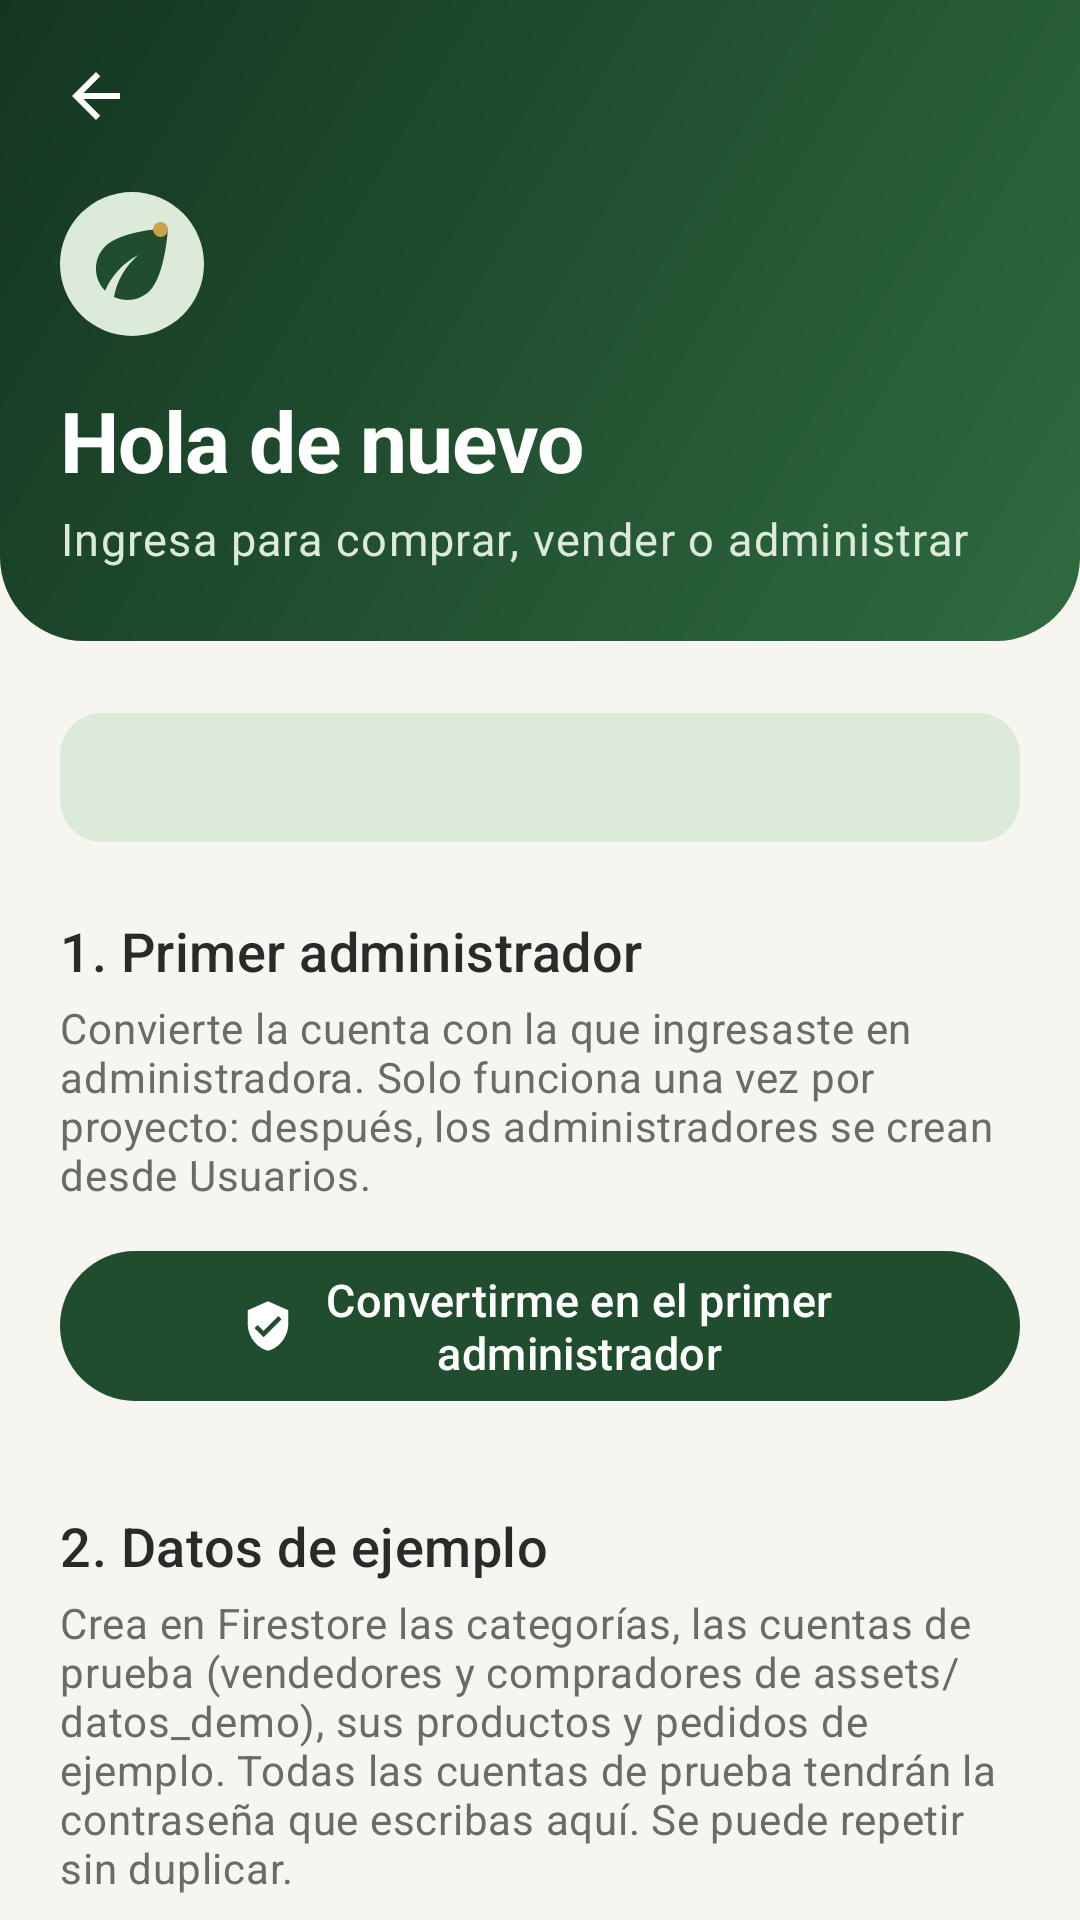

Layout XML and referenced resources for this Android screen:
<!-- AndroidManifest.xml: application theme Theme.SaborNatural -->
<!-- res/layout/activity_configuracion_inicial.xml -->
<?xml version="1.0" encoding="utf-8"?>
<LinearLayout xmlns:android="http://schemas.android.com/apk/res/android"
    xmlns:app="http://schemas.android.com/apk/res-auto"
    xmlns:tools="http://schemas.android.com/tools"
    android:layout_width="match_parent"
    android:layout_height="match_parent"
    android:orientation="vertical"
    tools:context=".ui.admin.ConfiguracionInicialActivity">

    <include
        android:id="@+id/encabezado"
        layout="@layout/include_encabezado_formulario" />

    <androidx.core.widget.NestedScrollView
        android:id="@+id/desplazable"
        android:layout_width="match_parent"
        android:layout_height="0dp"
        android:layout_weight="1"
        android:clipToPadding="false">

        <LinearLayout
            android:layout_width="match_parent"
            android:layout_height="wrap_content"
            android:orientation="vertical"
            android:paddingStart="@dimen/margen_pantalla"
            android:paddingTop="@dimen/espacio_xl"
            android:paddingEnd="@dimen/margen_pantalla"
            android:paddingBottom="@dimen/espacio_xl">

            <TextView
                android:id="@+id/cuenta"
                style="@style/Widget.SaborNatural.Aviso.Info"
                tools:text="Sesión: admin@correo.com · Comprador" />

            
            <TextView
                android:layout_width="wrap_content"
                android:layout_height="wrap_content"
                android:layout_marginTop="@dimen/espacio_xl"
                android:text="@string/configuracion_paso1_titulo"
                android:textAppearance="@style/TextAppearance.SaborNatural.Subtitulo" />

            <TextView
                android:layout_width="match_parent"
                android:layout_height="wrap_content"
                android:layout_marginTop="@dimen/espacio_xs"
                android:text="@string/configuracion_paso1_texto"
                android:textAppearance="@style/TextAppearance.SaborNatural.Secundario" />

            <com.google.android.material.button.MaterialButton
                android:id="@+id/botonAdministrador"
                android:layout_width="match_parent"
                android:layout_height="wrap_content"
                android:layout_marginTop="@dimen/espacio_m"
                android:text="@string/configuracion_paso1_boton"
                app:icon="@drawable/ic_verificado" />

            
            <TextView
                android:layout_width="wrap_content"
                android:layout_height="wrap_content"
                android:layout_marginTop="@dimen/espacio_xxl"
                android:text="@string/configuracion_paso2_titulo"
                android:textAppearance="@style/TextAppearance.SaborNatural.Subtitulo" />

            <TextView
                android:layout_width="match_parent"
                android:layout_height="wrap_content"
                android:layout_marginTop="@dimen/espacio_xs"
                android:text="@string/configuracion_paso2_texto"
                android:textAppearance="@style/TextAppearance.SaborNatural.Secundario" />

            <com.google.android.material.textfield.TextInputLayout
                android:id="@+id/campoClaveDemo"
                android:layout_width="match_parent"
                android:layout_height="wrap_content"
                android:layout_marginTop="@dimen/espacio_m"
                android:hint="@string/configuracion_clave_demo"
                app:endIconMode="password_toggle"
                app:startIconDrawable="@drawable/ic_candado">

                <com.google.android.material.textfield.TextInputEditText
                    android:layout_width="match_parent"
                    android:layout_height="wrap_content"
                    android:autofillHints="newPassword"
                    android:inputType="textPassword" />
            </com.google.android.material.textfield.TextInputLayout>

            <com.google.android.material.button.MaterialButton
                android:id="@+id/botonSembrar"
                android:layout_width="match_parent"
                android:layout_height="wrap_content"
                android:layout_marginTop="@dimen/espacio_m"
                android:text="@string/configuracion_paso2_boton"
                app:icon="@drawable/ic_inventario" />

            <TextView
                android:id="@+id/registro"
                android:layout_width="match_parent"
                android:layout_height="wrap_content"
                android:layout_marginTop="@dimen/espacio_l"
                android:textAppearance="@style/TextAppearance.SaborNatural.Secundario"
                tools:text="✓ 6 categorías" />
        </LinearLayout>
    </androidx.core.widget.NestedScrollView>
</LinearLayout>
<!-- res/layout/include_encabezado_formulario.xml (included above) -->
<?xml version="1.0" encoding="utf-8"?>
<androidx.constraintlayout.widget.ConstraintLayout xmlns:android="http://schemas.android.com/apk/res/android"
    xmlns:app="http://schemas.android.com/apk/res-auto"
    xmlns:tools="http://schemas.android.com/tools"
    android:id="@+id/contenedor"
    android:layout_width="match_parent"
    android:layout_height="wrap_content"
    android:background="@drawable/bg_encabezado_curvo"
    android:paddingStart="@dimen/espacio_s"
    android:paddingTop="@dimen/espacio_s"
    android:paddingEnd="@dimen/margen_pantalla"
    android:paddingBottom="@dimen/espacio_xl">

    <ImageButton
        android:id="@+id/botonVolver"
        android:layout_width="48dp"
        android:layout_height="48dp"
        android:background="?attr/selectableItemBackgroundBorderless"
        android:contentDescription="@string/accion_volver"
        android:src="@drawable/ic_flecha_atras"
        app:layout_constraintStart_toStartOf="parent"
        app:layout_constraintTop_toTopOf="parent"
        app:tint="@color/blanco" />

    <ImageView
        android:id="@+id/logo"
        android:layout_width="48dp"
        android:layout_height="48dp"
        android:layout_marginStart="@dimen/espacio_m"
        android:layout_marginTop="@dimen/espacio_s"
        android:importantForAccessibility="no"
        android:src="@drawable/ic_logo_marca"
        app:layout_constraintStart_toStartOf="parent"
        app:layout_constraintTop_toBottomOf="@id/botonVolver" />

    <TextView
        android:id="@+id/titulo"
        android:layout_width="0dp"
        android:layout_height="wrap_content"
        android:layout_marginTop="@dimen/espacio_l"
        android:textAppearance="@style/TextAppearance.SaborNatural.Marca"
        android:textColor="@color/blanco"
        android:textSize="28sp"
        app:layout_constraintEnd_toEndOf="parent"
        app:layout_constraintStart_toStartOf="@id/logo"
        app:layout_constraintTop_toBottomOf="@id/logo"
        tools:text="@string/ingreso_titulo" />

    <TextView
        android:id="@+id/subtitulo"
        android:layout_width="0dp"
        android:layout_height="wrap_content"
        android:layout_marginTop="@dimen/espacio_xs"
        android:textAppearance="@style/TextAppearance.SaborNatural.Cuerpo"
        android:textColor="@color/verde_claro"
        app:layout_constraintEnd_toEndOf="parent"
        app:layout_constraintStart_toStartOf="@id/titulo"
        app:layout_constraintTop_toBottomOf="@id/titulo"
        tools:text="@string/ingreso_subtitulo" />
</androidx.constraintlayout.widget.ConstraintLayout>
<!-- resources referenced by this layout -->
<resources>
  <color name="blanco">#FFFFFF</color>
  <color name="verde_claro">#DCEBD9</color>
  <dimen name="espacio_l">16dp</dimen>
  <dimen name="espacio_m">12dp</dimen>
  <dimen name="espacio_s">8dp</dimen>
  <dimen name="espacio_xl">24dp</dimen>
  <dimen name="espacio_xs">4dp</dimen>
  <dimen name="espacio_xxl">32dp</dimen>
  <dimen name="margen_pantalla">20dp</dimen>
  <string name="accion_volver">Volver</string>
  <string name="configuracion_clave_demo">Contraseña para las cuentas de prueba</string>
  <string name="configuracion_paso1_boton">Convertirme en el primer administrador</string>
  <string name="configuracion_paso1_texto">Convierte la cuenta con la que ingresaste en administradora. Solo funciona una vez por proyecto: después, los administradores se crean desde Usuarios.</string>
  <string name="configuracion_paso1_titulo">1. Primer administrador</string>
  <string name="configuracion_paso2_boton">Sembrar datos de ejemplo</string>
  <string name="configuracion_paso2_texto">Crea en Firestore las categorías, las cuentas de prueba (vendedores y compradores de assets/datos_demo), sus productos y pedidos de ejemplo. Todas las cuentas de prueba tendrán la contraseña que escribas aquí. Se puede repetir sin duplicar.</string>
  <string name="configuracion_paso2_titulo">2. Datos de ejemplo</string>
  <string name="ingreso_subtitulo">Ingresa para comprar, vender o administrar</string>
  <string name="ingreso_titulo">Hola de nuevo</string>
  <style name="Widget.SaborNatural.Aviso.Info">
          <item name="android:backgroundTint">@color/estado_info_fondo</item>
          <item name="android:textColor">@color/estado_info_texto</item>
      </style>
  <color name="verde_hoja">#2F6B41</color>
  <color name="verde_bosque_oscuro">#143620</color>
  <dimen name="radio_xl">28dp</dimen>
  <color name="verde_bosque">#1F4D2E</color>
  <color name="dorado_tierra">#C9A24B</color>
  <dimen name="texto_cuerpo">15sp</dimen>
  <color name="texto_principal">@color/gris_carbon</color>
  <dimen name="texto_marca">30sp</dimen>
  <dimen name="texto_secundario">14sp</dimen>
  <color name="texto_secundario">@color/gris_medio</color>
  <dimen name="texto_subtitulo">18sp</dimen>
  <color name="estado_info_fondo">@color/verde_claro</color>
  <color name="estado_info_texto">@color/verde_bosque</color>
  <color name="lima">#7CB342</color>
  <color name="dorado_claro">#F6EDD6</color>
  <color name="rojo">#C62828</color>
  <color name="rojo_claro">#FBE9E7</color>
  <color name="fondo_pantalla">@color/crema</color>
  <color name="superficie">@color/blanco</color>
  <color name="borde">@color/gris_borde</color>
  <color name="gris_carbon">#2A2A2A</color>
  <color name="crema">#F7F5EF</color>
  <color name="crema_oscuro">#EFEBE0</color>
  <style name="ShapeAppearance.SaborNatural.Pequena" parent="ShapeAppearance.Material3.SmallComponent">
          <item name="cornerFamily">rounded</item>
          <item name="cornerSize">@dimen/radio_s</item>
      </style>
  <style name="ShapeAppearance.SaborNatural.Grande" parent="ShapeAppearance.Material3.LargeComponent">
          <item name="cornerFamily">rounded</item>
          <item name="cornerSize">@dimen/radio_l</item>
      </style>
  <color name="gris_medio">#6B6B66</color>
  <color name="gris_borde">#E2DED3</color>
  <dimen name="radio_s">8dp</dimen>
  <dimen name="radio_m">14dp</dimen>
  <dimen name="radio_l">20dp</dimen>
  <dimen name="texto_titulo">22sp</dimen>
  <dimen name="texto_etiqueta">12sp</dimen>
  <dimen name="alto_boton">52dp</dimen>
  <style name="ShapeAppearance.SaborNatural.Pildora" parent="">
          <item name="cornerFamily">rounded</item>
          <item name="cornerSize">50%</item>
      </style>
  <dimen name="borde_fino">1dp</dimen>
  <dimen name="elevacion_tarjeta">0dp</dimen>
  <style name="Widget.SaborNatural.BarraInferior.Indicador" parent="Widget.Material3.BottomNavigationView.ActiveIndicator">
          <item name="android:color">@color/verde_claro</item>
      </style>
</resources>
